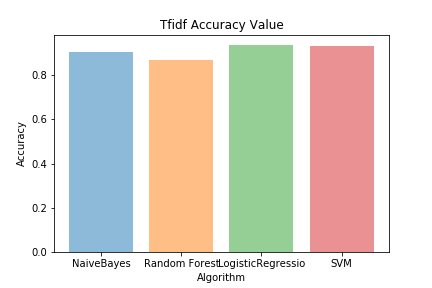

Source data for this figure (header and first rows):
Algorithm, Accuracy
NaiveBayes, 0.9034
Random Forest, 0.8675
LogisticRegressio, 0.9374
SVM, 0.9311
